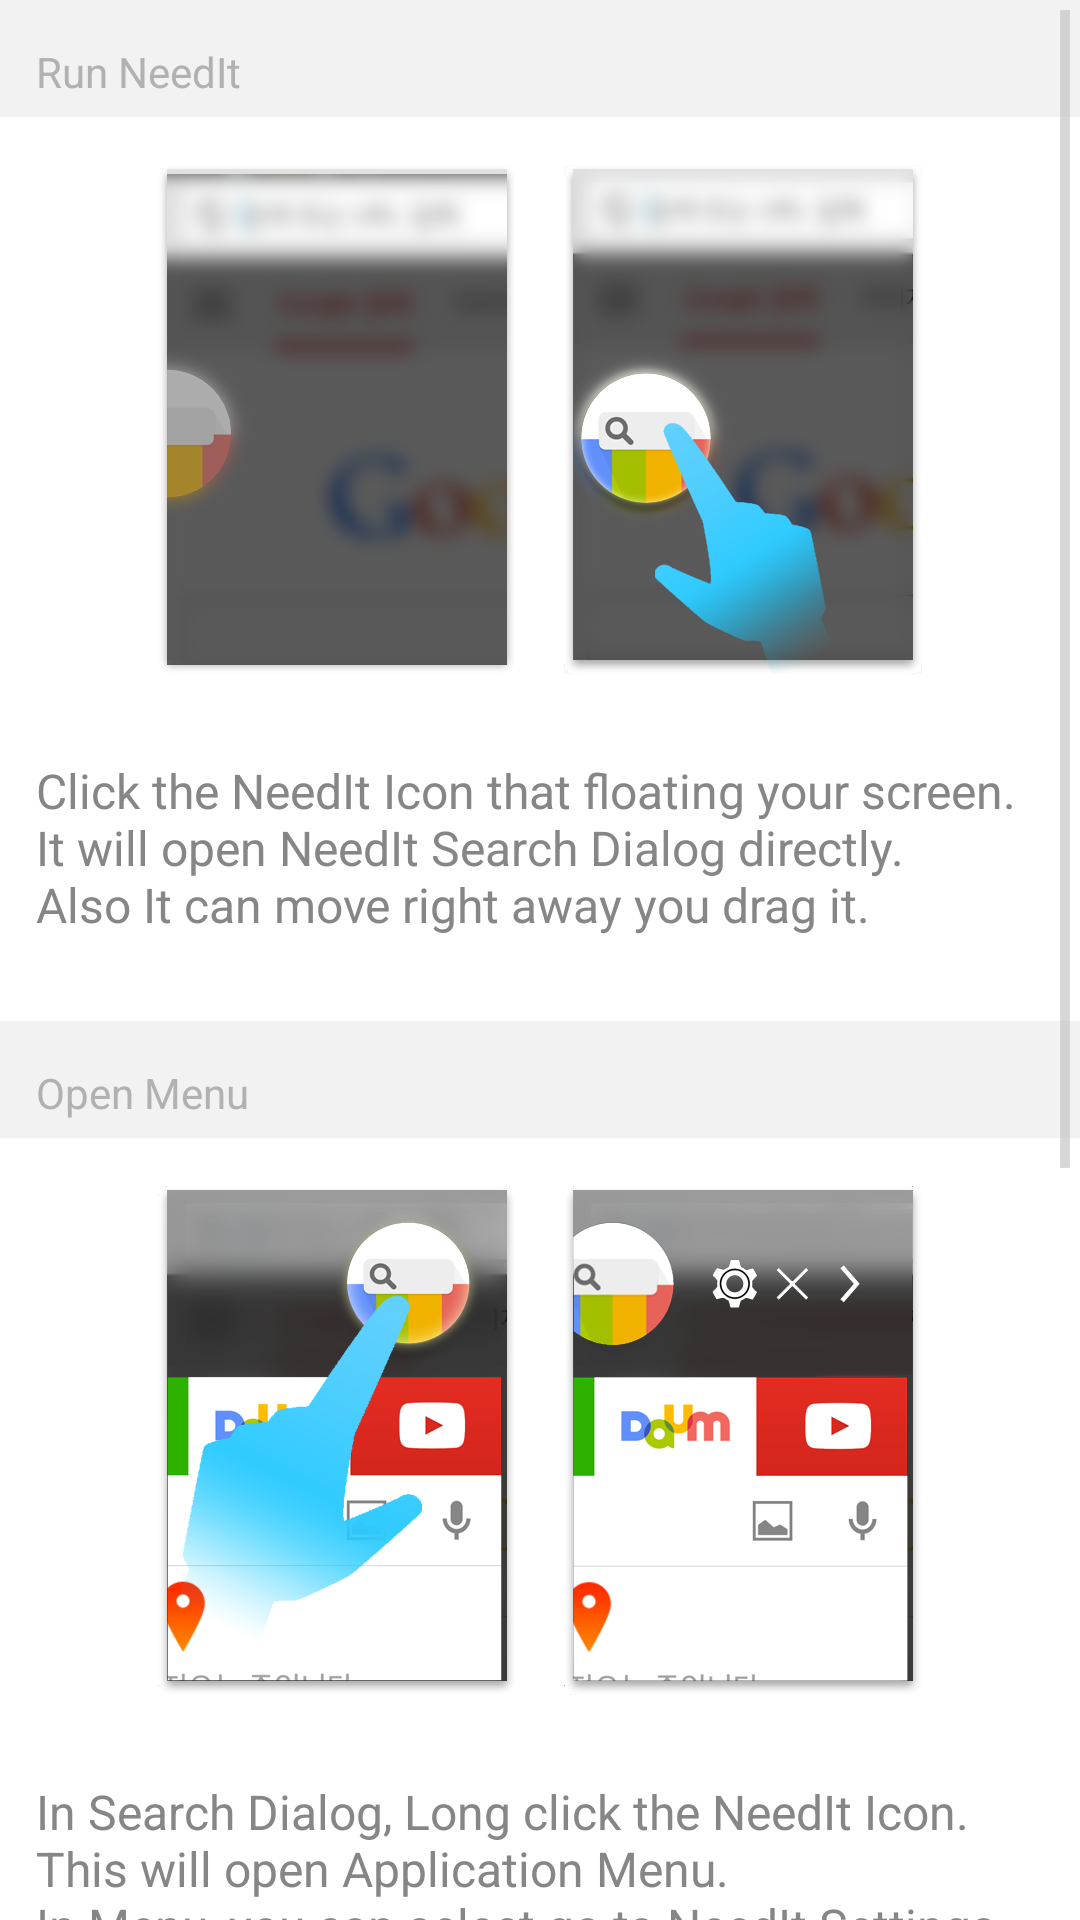

Android layout source for this screen:
<!-- AndroidManifest.xml: activity theme NeedIt.Preference -->
<!-- res/layout/activity_tutorial.xml -->
<LinearLayout xmlns:android="http://schemas.android.com/apk/res/android"
    xmlns:tools="http://schemas.android.com/tools"
    android:id="@+id/LinearLayout1"
    android:layout_width="match_parent"
    android:layout_height="match_parent"
    android:orientation="vertical"
    android:background="#ffffffff"
    tools:context=".TutorialActivity" >

    <ScrollView
        android:id="@+id/scrollView1"
        android:layout_width="match_parent"
        android:layout_height="wrap_content" >

        <LinearLayout
            android:layout_width="match_parent"
            android:layout_height="match_parent"
            android:orientation="vertical" >

            <include
                android:layout_width="match_parent"
                android:layout_height="wrap_content"
                layout="@layout/tutorial_1" />

            <include
                android:layout_width="wrap_content"
                android:layout_height="wrap_content"
                android:layout_marginTop="16dip"
                layout="@layout/tutorial_2" />

            <include
                android:layout_width="wrap_content"
                android:layout_height="wrap_content"
                android:layout_marginTop="16dip"
                layout="@layout/tutorial_3" />

        </LinearLayout>
    </ScrollView>

</LinearLayout>
<!-- res/layout/tutorial_1.xml (included above) -->
<?xml version="1.0" encoding="utf-8"?>

<LinearLayout xmlns:android="http://schemas.android.com/apk/res/android"
    android:layout_width="match_parent"
    android:layout_height="match_parent"
    android:orientation="vertical" >

    <TextView
        android:id="@+id/tutorial1"
        style="@style/sectionbar"
        android:layout_width="match_parent"
        android:layout_height="wrap_content"
        android:text="@string/tutorial_run" />

    <LinearLayout
        android:layout_width="match_parent"
        android:layout_height="wrap_content"
        android:layout_margin="16dip"
        android:gravity="center" >

        <ImageView
            android:id="@+id/imageView1"
            android:layout_width="wrap_content"
            android:layout_height="wrap_content"
            android:layout_marginRight="8dip"
            android:src="@drawable/tutorial_run_1" />

        <ImageView
            android:id="@+id/imageView2"
            android:layout_width="wrap_content"
            android:layout_height="wrap_content"
            android:layout_marginLeft="8dip"
            android:src="@drawable/tutorial_run_2" />
    </LinearLayout>

    <TextView
        android:id="@+id/textView1"
        style="@style/tutorial_text"
        android:layout_width="match_parent"
        android:layout_height="wrap_content"
        android:text="@string/tutorial_run_desc"
        android:textAppearance="?android:attr/textAppearanceLarge" />

</LinearLayout>
<!-- res/layout/tutorial_2.xml (included above) -->
<?xml version="1.0" encoding="utf-8"?>

<LinearLayout xmlns:android="http://schemas.android.com/apk/res/android"
    android:layout_width="match_parent"
    android:layout_height="match_parent"
    android:orientation="vertical" >

    <TextView
        android:id="@+id/tutorial2"
        style="@style/sectionbar"
        android:layout_width="match_parent"
        android:layout_height="wrap_content"
        android:text="@string/tutorial_menu" />

    <LinearLayout
        android:layout_width="match_parent"
        android:layout_height="wrap_content"
        android:layout_margin="16dip"
        android:gravity="center" >

        <ImageView
            android:id="@+id/imageView1"
            android:layout_width="wrap_content"
            android:layout_height="wrap_content"
            android:layout_marginRight="8dip"
            android:src="@drawable/tutorial_menu_1" />

        <ImageView
            android:id="@+id/imageView2"
            android:layout_width="wrap_content"
            android:layout_height="wrap_content"
            android:layout_marginLeft="8dip"
            android:src="@drawable/tutorial_menu_2" />
    </LinearLayout>

    <TextView
        android:id="@+id/textView1"
        style="@style/tutorial_text"
        android:layout_width="match_parent"
        android:layout_height="wrap_content"
        android:text="@string/tutorial_menu_desc"
        android:textAppearance="?android:attr/textAppearanceLarge" />

</LinearLayout>
<!-- res/layout/tutorial_3.xml (included above) -->
<?xml version="1.0" encoding="utf-8"?>

<LinearLayout xmlns:android="http://schemas.android.com/apk/res/android"
    android:layout_width="match_parent"
    android:layout_height="match_parent"
    android:orientation="vertical" >

    <TextView
        android:id="@+id/tutorial2"
        style="@style/sectionbar"
        android:layout_width="match_parent"
        android:layout_height="wrap_content"
        android:text="@string/tutorial_googleimage" />

    <LinearLayout
        android:layout_width="match_parent"
        android:layout_height="wrap_content"
        android:layout_margin="16dip"
        android:gravity="center" >

        <ImageView
            android:id="@+id/imageView1"
            android:layout_width="wrap_content"
            android:layout_height="wrap_content"
            android:layout_marginRight="8dip"
            android:src="@drawable/tutorial_googleimage_1" />
    </LinearLayout>

    <TextView
        android:id="@+id/textView1"
        style="@style/tutorial_text"
        android:layout_width="match_parent"
        android:layout_height="wrap_content"
        android:text="@string/tutorial_googleimage_desc"
        android:textAppearance="?android:attr/textAppearanceLarge" />

</LinearLayout>
<!-- resources referenced by this layout -->
<resources>
  <!-- drawable tutorial_googleimage_1: png bitmap (drawable-xxhdpi, 32252 bytes) -->
  <!-- drawable tutorial_menu_1: png bitmap (drawable-xxhdpi, 48504 bytes) -->
  <!-- drawable tutorial_menu_2: png bitmap (drawable-xxhdpi, 34384 bytes) -->
  <!-- drawable tutorial_run_1: png bitmap (drawable-xxhdpi, 30000 bytes) -->
  <!-- drawable tutorial_run_2: png bitmap (drawable-xxhdpi, 54088 bytes) -->
  <string name="tutorial_googleimage">Google Image Search</string>
  <string name="tutorial_googleimage_desc">Google supports Image Search. \nIn Google, tab Image button. And type your word to search. \nNeedIt will bring the results for you. </string>
  <string name="tutorial_menu">Open Menu</string>
  <string name="tutorial_menu_desc">In Search Dialog, Long click the NeedIt Icon. This will open Application Menu. \nIn Menu, you can select go to NeedIt Settings and exit NeedIt</string>
  <string name="tutorial_run">Run NeedIt</string>
  <string name="tutorial_run_desc">Click the NeedIt Icon that floating your screen. \nIt will open NeedIt Search Dialog directly. \nAlso It can move right away you drag it.</string>
  <style name="sectionbar">
          <item name="android:textColor">#b1b1b1</item>
          <item name="android:textSize">14sp</item>
          <item name="android:paddingLeft">12dip</item>
          <item name="android:background">@drawable/list_section_divider_holo_light</item>
      </style>
  <style name="tutorial_text">
          <item name="android:textColor">#868686</item>
          <item name="android:textSize">16sp</item>
          <item name="android:layout_margin">12dip</item>
      </style>
  <style name="NeedIt.Preference" parent="@android:style/Theme.Light">
          <item name="android:windowBackground">@android:color/white</item>
      </style>
</resources>
